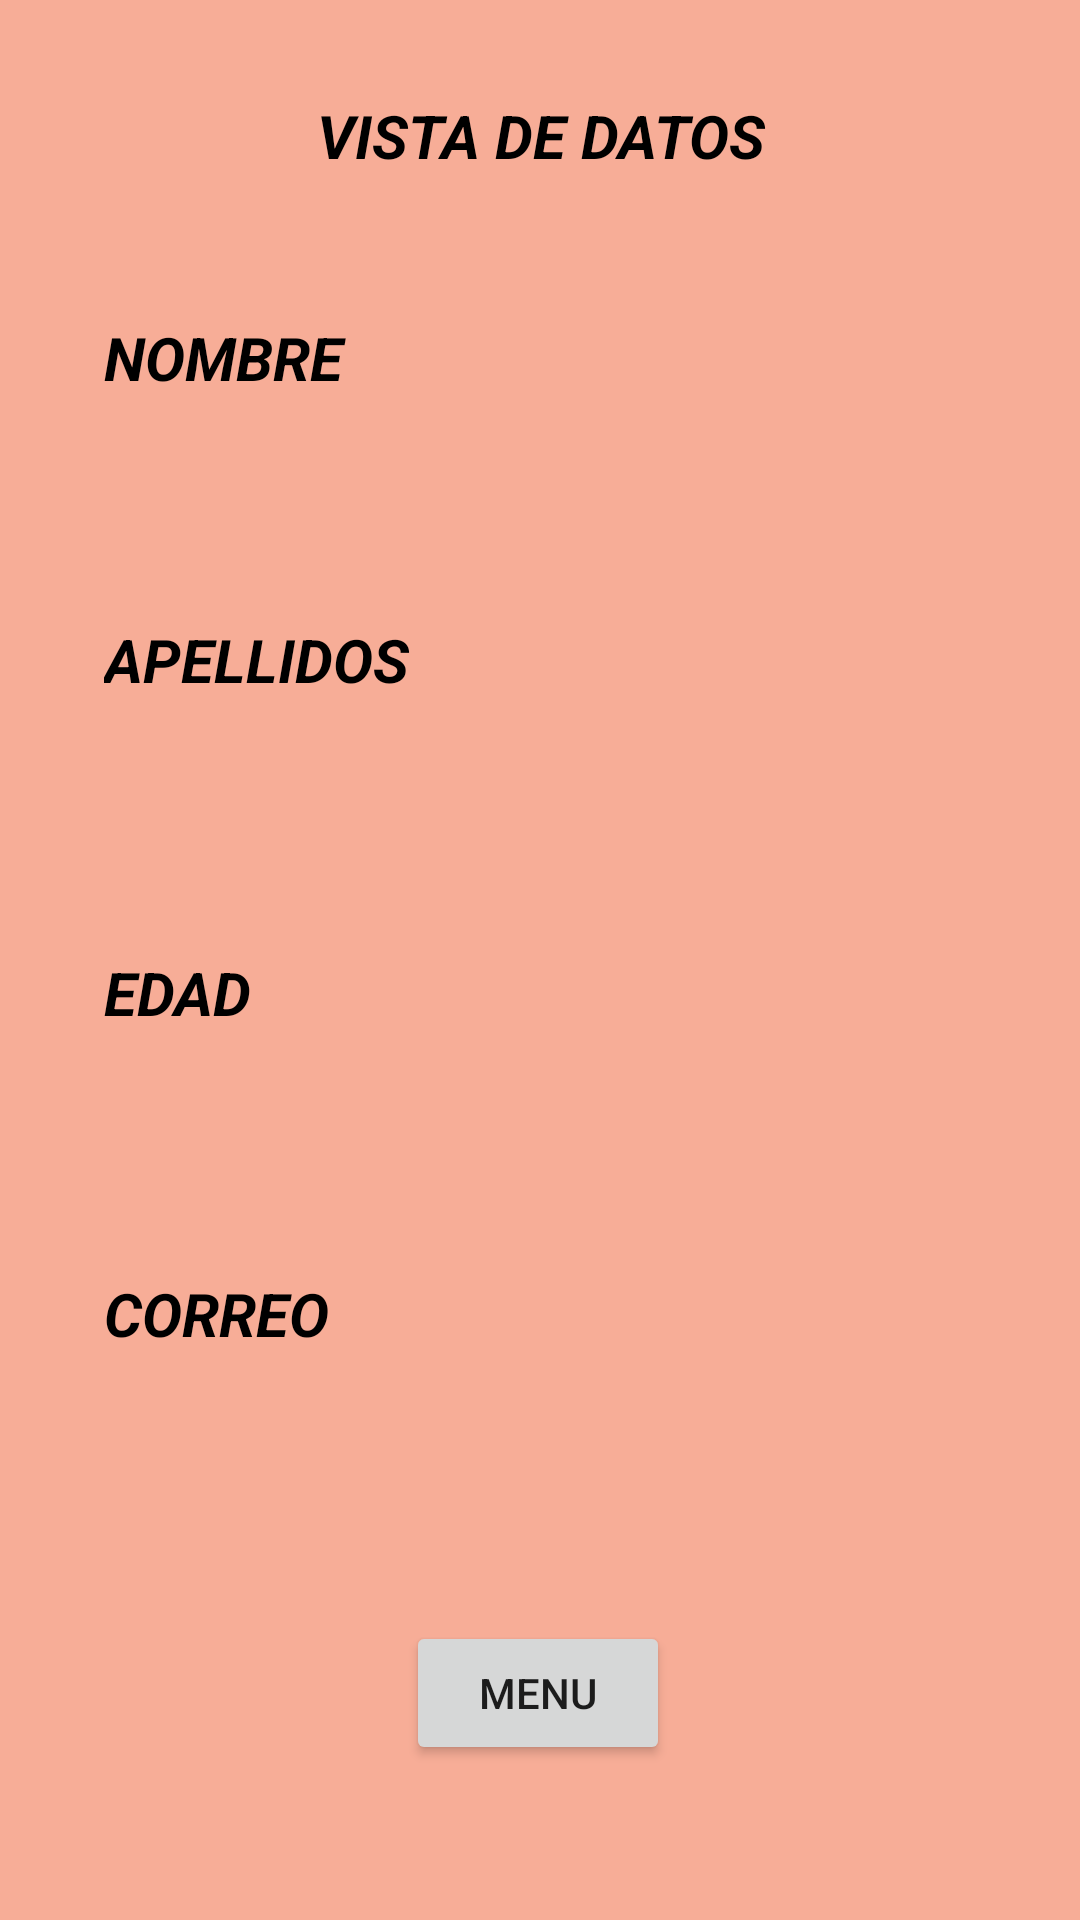

Layout XML and referenced resources for this Android screen:
<!-- AndroidManifest.xml: application theme Theme.EJE2DATOS -->
<!-- res/layout/activity_mostrar_datos.xml -->
<?xml version="1.0" encoding="utf-8"?>
<androidx.constraintlayout.widget.ConstraintLayout xmlns:android="http://schemas.android.com/apk/res/android"
    xmlns:app="http://schemas.android.com/apk/res-auto"
    xmlns:tools="http://schemas.android.com/tools"
    android:layout_width="match_parent"
    android:layout_height="match_parent"
    android:animationCache="false"
    android:background="#6FEC4410"
    tools:context=".MostrarDatos">

    <Button
        android:id="@+id/btnMenu"
        android:layout_width="wrap_content"
        android:layout_height="wrap_content"
        android:text="MENU"
        app:layout_constraintBottom_toBottomOf="parent"
        app:layout_constraintEnd_toEndOf="parent"
        app:layout_constraintHorizontal_bias="0.498"
        app:layout_constraintStart_toStartOf="parent"
        app:layout_constraintTop_toTopOf="parent"
        app:layout_constraintVertical_bias="0.913" />

    <TextView
        android:id="@+id/textView5"
        android:layout_width="291dp"
        android:layout_height="40dp"
        android:text="VISTA DE DATOS"
        android:textAlignment="center"
        android:textColor="#000000"
        android:textSize="20sp"
        android:textStyle="normal|bold|italic"
        app:layout_constraintBottom_toBottomOf="parent"
        app:layout_constraintEnd_toEndOf="parent"
        app:layout_constraintStart_toStartOf="parent"
        app:layout_constraintTop_toTopOf="parent"
        app:layout_constraintVertical_bias="0.053" />

    <TextView
        android:id="@+id/textView7"
        android:layout_width="291dp"
        android:layout_height="40dp"
        android:text="NOMBRE"
        android:textAlignment="gravity"
        android:textColor="#000000"
        android:textSize="20sp"
        android:textStyle="normal|bold|italic"
        app:layout_constraintBottom_toBottomOf="parent"
        app:layout_constraintEnd_toEndOf="parent"
        app:layout_constraintStart_toStartOf="parent"
        app:layout_constraintTop_toTopOf="parent"
        app:layout_constraintVertical_bias="0.176" />

    <TextView
        android:id="@+id/txtMosNomb"
        android:layout_width="291dp"
        android:layout_height="40dp"
        android:textAlignment="center"
        android:textColor="#000000"
        android:textSize="20sp"
        android:textStyle="normal"
        app:layout_constraintBottom_toBottomOf="parent"
        app:layout_constraintEnd_toEndOf="parent"
        app:layout_constraintStart_toStartOf="parent"
        app:layout_constraintTop_toTopOf="parent"
        app:layout_constraintVertical_bias="0.246" />

    <TextView
        android:id="@+id/textView9"
        android:layout_width="291dp"
        android:layout_height="40dp"
        android:text="APELLIDOS"
        android:textAlignment="gravity"
        android:textColor="#000000"
        android:textSize="20sp"
        android:textStyle="normal|bold|italic"
        app:layout_constraintBottom_toBottomOf="parent"
        app:layout_constraintEnd_toEndOf="parent"
        app:layout_constraintStart_toStartOf="parent"
        app:layout_constraintTop_toTopOf="parent"
        app:layout_constraintVertical_bias="0.344" />

    <TextView
        android:id="@+id/txtMostApe"
        android:layout_width="291dp"
        android:layout_height="40dp"
        android:textAlignment="center"
        android:textColor="#000000"
        android:textSize="20sp"
        android:textStyle="normal"
        app:layout_constraintBottom_toBottomOf="parent"
        app:layout_constraintEnd_toEndOf="parent"
        app:layout_constraintStart_toStartOf="parent"
        app:layout_constraintTop_toTopOf="parent"
        app:layout_constraintVertical_bias="0.419" />

    <TextView
        android:id="@+id/textView11"
        android:layout_width="291dp"
        android:layout_height="40dp"
        android:text="EDAD"
        android:textAlignment="gravity"
        android:textColor="#000000"
        android:textSize="20sp"
        android:textStyle="normal|bold|italic"
        app:layout_constraintBottom_toBottomOf="parent"
        app:layout_constraintEnd_toEndOf="parent"
        app:layout_constraintStart_toStartOf="parent"
        app:layout_constraintTop_toTopOf="parent"
        app:layout_constraintVertical_bias="0.529" />

    <TextView
        android:id="@+id/txtMostEdad"
        android:layout_width="291dp"
        android:layout_height="40dp"
        android:textAlignment="center"
        android:textColor="#000000"
        android:textSize="20sp"
        android:textStyle="normal"
        app:layout_constraintBottom_toBottomOf="parent"
        app:layout_constraintEnd_toEndOf="parent"
        app:layout_constraintStart_toStartOf="parent"
        app:layout_constraintTop_toTopOf="parent"
        app:layout_constraintVertical_bias="0.602" />

    <TextView
        android:id="@+id/textView13"
        android:layout_width="291dp"
        android:layout_height="40dp"
        android:text="CORREO"
        android:textAlignment="gravity"
        android:textColor="#000000"
        android:textSize="20sp"
        android:textStyle="normal|bold|italic"
        app:layout_constraintBottom_toBottomOf="parent"
        app:layout_constraintEnd_toEndOf="parent"
        app:layout_constraintStart_toStartOf="parent"
        app:layout_constraintTop_toTopOf="parent"
        app:layout_constraintVertical_bias="0.707" />

    <TextView
        android:id="@+id/txtMostEmail"
        android:layout_width="291dp"
        android:layout_height="40dp"
        android:textAlignment="center"
        android:textColor="#000000"
        android:textSize="20sp"
        android:textStyle="normal"
        app:layout_constraintBottom_toBottomOf="parent"
        app:layout_constraintEnd_toEndOf="parent"
        app:layout_constraintStart_toStartOf="parent"
        app:layout_constraintTop_toTopOf="parent"
        app:layout_constraintVertical_bias="0.78" />

</androidx.constraintlayout.widget.ConstraintLayout>
<!-- resources referenced by this layout -->
<resources>
  <style name="Theme.EJE2DATOS" parent="Theme.MaterialComponents.DayNight.DarkActionBar">
          
          <item name="colorPrimary">@color/purple_500</item>
          <item name="colorPrimaryVariant">@color/purple_700</item>
          <item name="colorOnPrimary">@color/white</item>
          
          <item name="colorSecondary">@color/teal_200</item>
          <item name="colorSecondaryVariant">@color/teal_700</item>
          <item name="colorOnSecondary">@color/black</item>
          
          <item name="android:statusBarColor" tools:targetApi="l">?attr/colorPrimaryVariant</item>
          
      </style>
  <!-- not gathered from this repository: default colours our renderer supplied (Android Studio template values) -->
  <color name="purple_500">#FF6200EE</color>
  <color name="purple_700">#FF3700B3</color>
  <color name="teal_200">#FF03DAC5</color>
  <color name="teal_700">#FF018786</color>
  <color name="black">#FF000000</color>
  <color name="white">#FFFFFFFF</color>
</resources>
